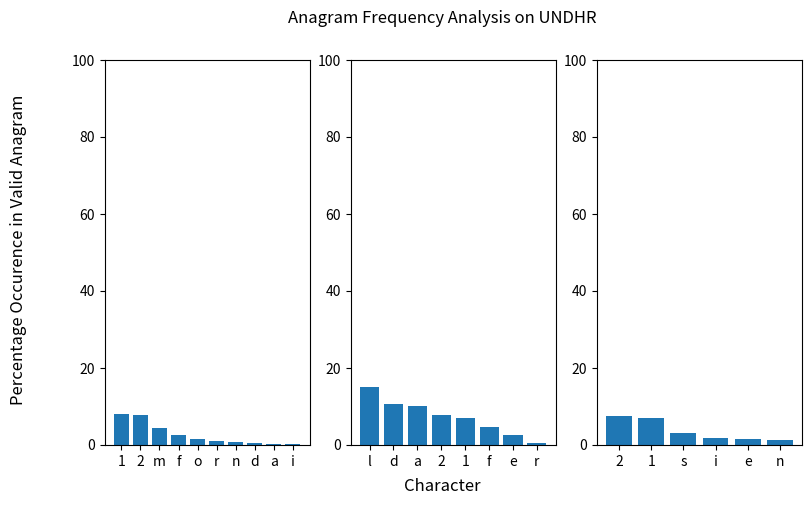
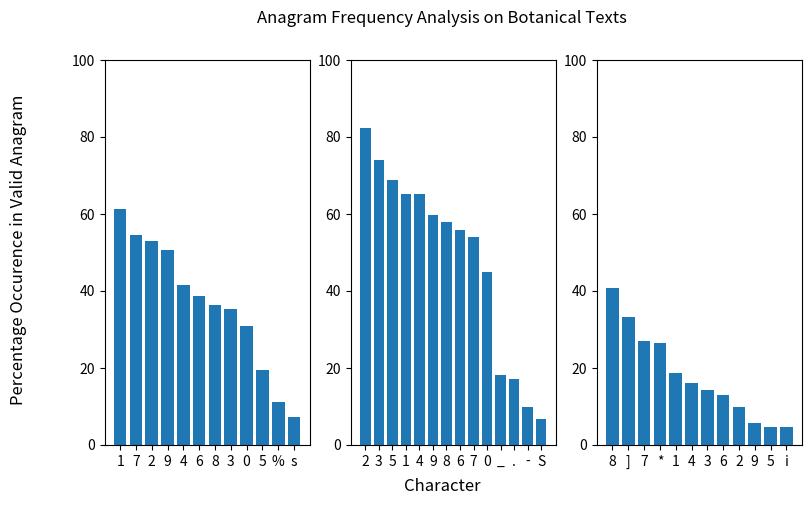
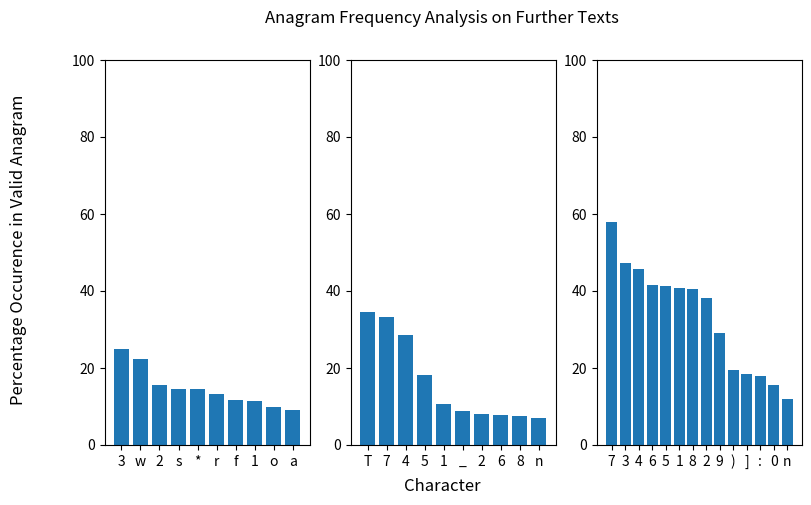
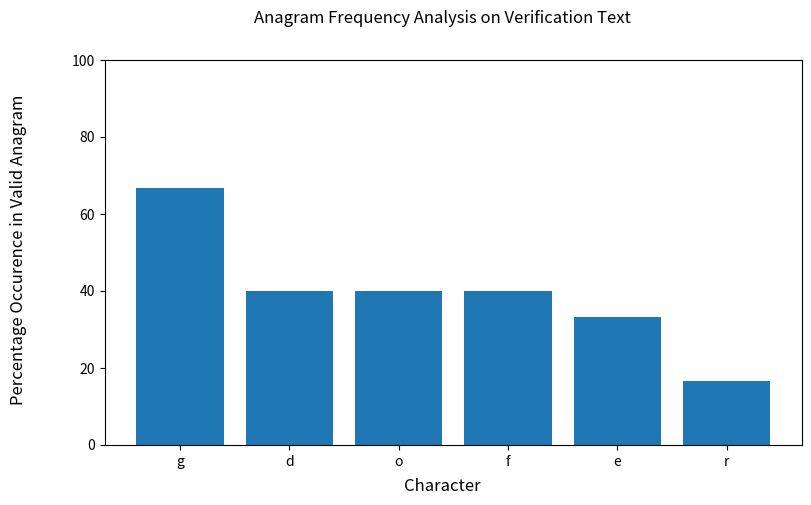

Reproduce these figures in Python, in order.
import matplotlib.pyplot as plt

UN_English_characters = ['1','2','m','f','o','r','n','d','a','i']
UN_English_values = [8.0,7.6923076923076925,4.3478260869565215,2.690582959641256,1.5580736543909348,0.9884678747940692,0.7163323782234957,0.6309148264984227,0.2985074626865672,0.28735632183908044]
UN_Italian_characters = ['l','d','a','2','1','f','e','r']
UN_Italian_values = [15.128593040847202,10.576923076923077,10.062240663900415,7.6923076923076925,7.142857142857142,4.761904761904762,2.56198347107438,0.603318250377074]
UN_German_characters = ['2','1','s','i','e','n']
UN_German_values = [7.4074074074074066,6.896551724137931,3.0837004405286343,1.8396846254927726,1.6203703703703702,1.3295346628679963]

ax = plt.figure(figsize=(9,5))
ax.suptitle("Anagram Frequency Analysis on UNDHR")
ax.supxlabel("Character", va='bottom')
ax.supylabel("Percentage Occurence in Valid Anagram")

ax1 = plt.subplot(131)
ax1.bar(UN_English_characters, UN_English_values)
ax1.set_ylim([0,100])
ax2 = plt.subplot(132)
ax2.bar(UN_Italian_characters, UN_Italian_values)
ax2.set_ylim([0,100])
ax3 = plt.subplot(133)
ax3.bar(UN_German_characters, UN_German_values)
ax3.set_ylim([0,100])
plt.savefig('UN_anagrams.png')

Medicinal_Plants_characters = ['1','7','2','9','4','6','8','3','0','5','%','s']
Medicinal_Plants_Values = [61.26013724267,54.4973544973545,52.96411856474259,50.62344139650873,41.56028368794326,38.59275053304904,36.49193548387097,35.26448362720403,30.98712446351931,19.58650707290533,11.11111111111111,7.195616883116883]
Species_Plantarum_characters = ['2','3','5','1','4','9','8','6','7','0','_','.','-','S']
Species_Plantarum_Values = [82.2529224229543,73.91841779975277,68.90243902439023,65.22662889518413,65.09598603839441,59.80392156862745,58.048780487804876,55.76036866359447,53.96825396825397,45.0,18.170391061452516,17.0439414114514,10.0,6.746626686656672]
Die_epiphystiche_characters = ['8',']','7','*','1','4','3','6','2','9','5','i']
Die_epiphystiche_values = [40.909090909090914,33.33333333333333,27.102803738317753,26.582278481012654,18.610421836228287,16.037735849056602,14.285714285714285,13.114754098360656,9.770114942528735,5.714285714285714,4.716981132075472,4.673075092795279]

ax = plt.figure(figsize=(9,5))
ax.suptitle("Anagram Frequency Analysis on Botanical Texts")
ax.supxlabel("Character", va='bottom')
ax.supylabel("Percentage Occurence in Valid Anagram")

ax1 = plt.subplot(131)
ax1.bar(Medicinal_Plants_characters, Medicinal_Plants_Values)
ax1.set_ylim([0,100])
ax2 = plt.subplot(132)
ax2.bar(Species_Plantarum_characters, Species_Plantarum_Values)
ax2.set_ylim([0,100])
ax3 = plt.subplot(133)
ax3.bar(Die_epiphystiche_characters, Die_epiphystiche_values)
ax3.set_ylim([0,100])
plt.savefig('Botanical_anagrams.png')

EAP_characters = ['3','w','2','s','*','r','f','1','o','a']
EAP_values = [25.0,22.33810888252149,15.686274509803921,14.615003619461273,14.457831325301203,13.131676869523467,11.611096051323756,11.428571428571429,9.859422492401215,9.037113464631446]
Le_Systeme_Solaire_characters = ['T','7','4','5','1','_','2','6','8','n']
Le_Systeme_Solaire_values = [34.48275862068966,33.33333333333333,28.57142857142857,18.181818181818183,10.714285714285714,8.80281690140845,8.0,7.6923076923076925,7.4074074074074066,7.0744288872512895]
La_Navigation_characters = ['7','3','4','6','5','1','8','2','9',')',']',':','0','n']
La_Navigation_values = [57.818930041152264,47.386759581881535,45.776566757493185,41.6403785488959,41.41689373297003,40.83414161008729,40.58898847631242,38.17427385892116,29.207920792079207,19.485294117647058,18.412698412698415,18.045112781954884,15.461847389558233,12.035579010086394]

ax = plt.figure(figsize=(9,5))
ax.suptitle("Anagram Frequency Analysis on Further Texts")
ax.supxlabel("Character", va='bottom')
ax.supylabel("Percentage Occurence in Valid Anagram")

ax1 = plt.subplot(131)
ax1.bar(EAP_characters, EAP_values)
ax1.set_ylim([0,100])
ax2 = plt.subplot(132)
ax2.bar(Le_Systeme_Solaire_characters, Le_Systeme_Solaire_values)
ax2.set_ylim([0,100])
ax3 = plt.subplot(133)
ax3.bar(La_Navigation_characters, La_Navigation_values)
ax3.set_ylim([0,100])
plt.savefig('other_anagrams.png')

verification_characters = ['g', 'd', 'o', 'f', 'e', 'r']
verification_values = [66.66666666666666,40.0,40.0,40.0,33.33333333333333,16.666666666666664]

ax = plt.figure(figsize=(9,5))
ax.suptitle("Anagram Frequency Analysis on Verification Text")
ax.supxlabel("Character", va='bottom')
ax.supylabel("Percentage Occurence in Valid Anagram")

ax1 = plt.subplot(111)
ax1.bar(verification_characters, verification_values)
ax1.set_ylim([0,100])
plt.savefig('verification_anagrams.png')